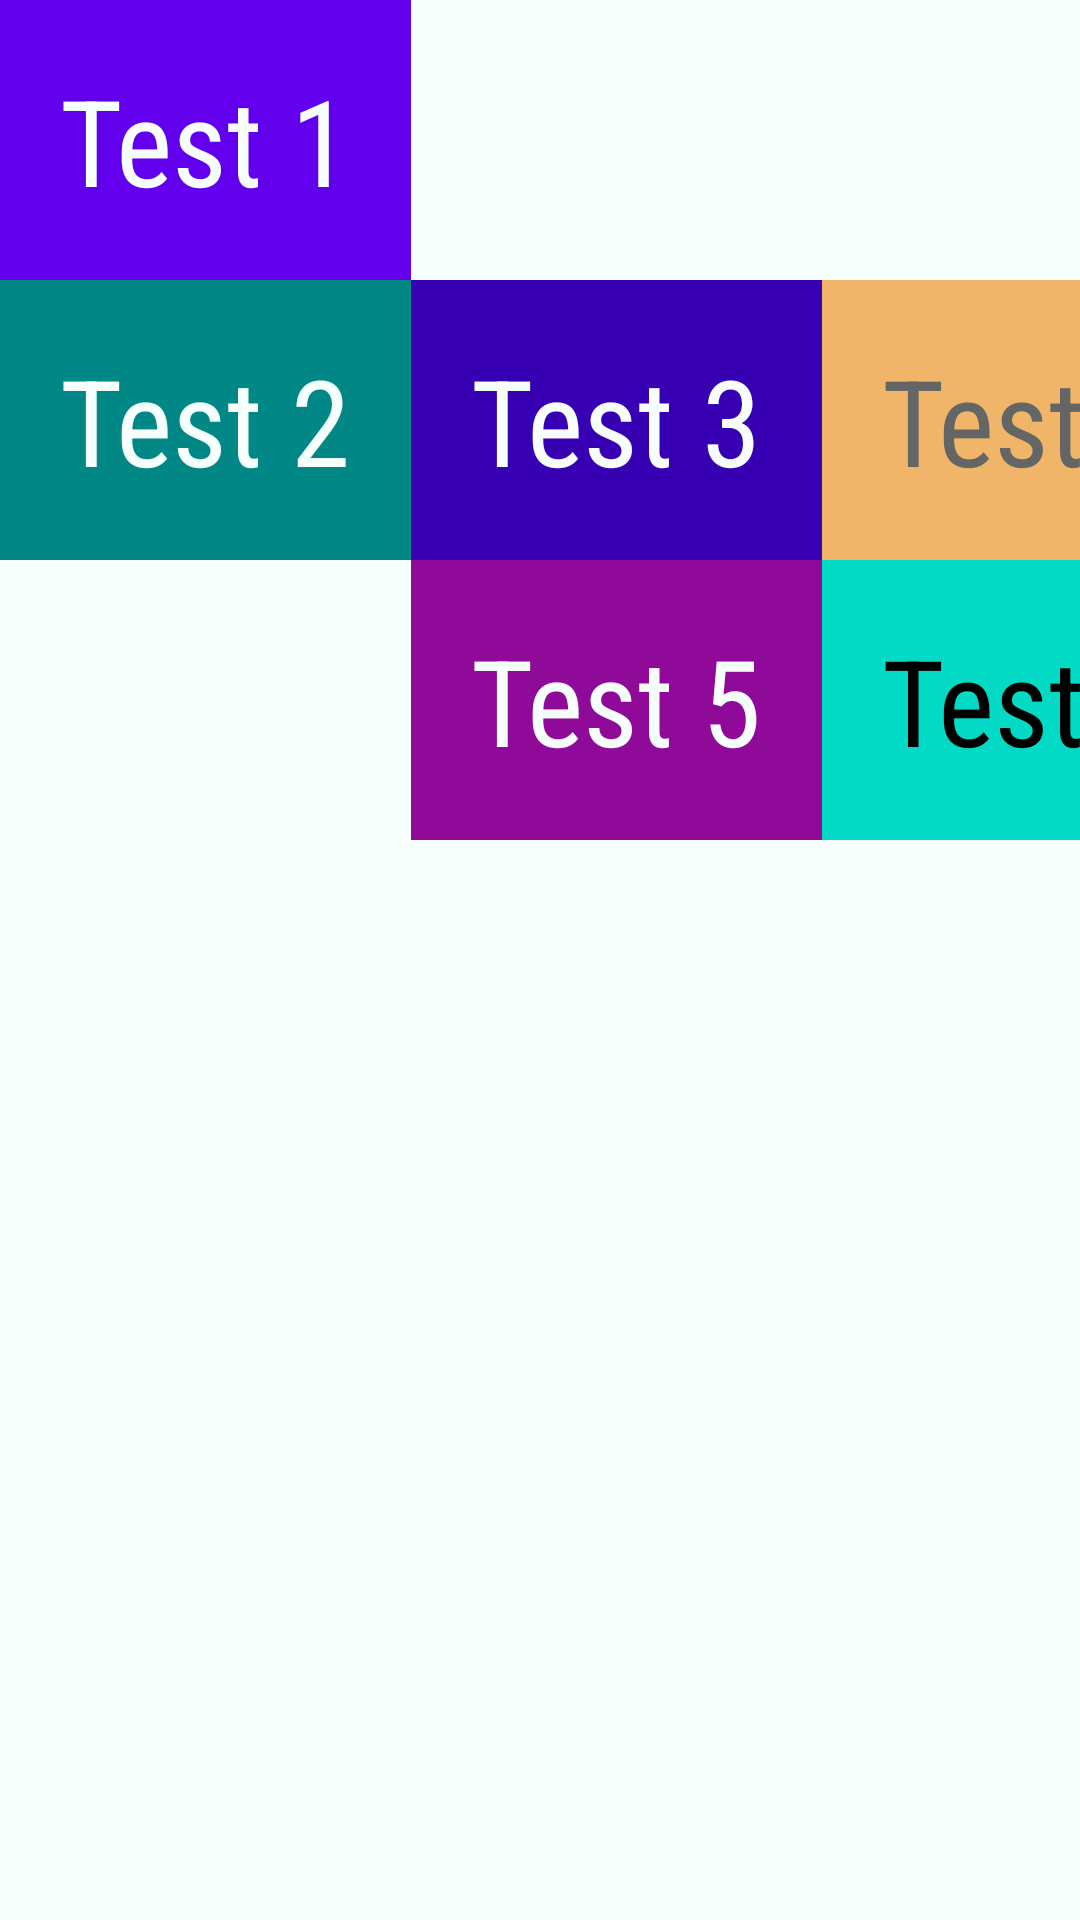

Layout XML and referenced resources for this Android screen:
<!-- AndroidManifest.xml: application theme Theme.Mobile_Programming.Starting -->
<!-- res/layout/unit_3_table_span.xml -->
<?xml version="1.0" encoding="utf-8"?>
<TableLayout xmlns:android="http://schemas.android.com/apk/res/android"
    android:layout_width="match_parent"
    android:layout_height="match_parent"
    android:background="@color/light_teal"
    android:stretchColumns="*">

    <TableRow
        android:layout_width="match_parent"
        android:layout_height="wrap_content">

        <TextView
            android:layout_column="0"
            android:layout_span="1"
            android:background="@color/dark_purple"
            android:fontFamily="sans-serif-condensed"
            android:gravity="center"
            android:padding="20dp"
            android:text="@string/test_one"
            android:textColor="@color/light_teal"
            android:textSize="40sp" />
    </TableRow>

    <TableRow
        android:layout_width="match_parent"
        android:layout_height="wrap_content">

        <TextView
            android:layout_column="0"
            android:layout_span="1"
            android:background="@color/dark_teal"
            android:fontFamily="sans-serif-condensed"
            android:gravity="center"
            android:padding="20dp"
            android:text="@string/test_two"
            android:textColor="@color/light_teal"
            android:textSize="40sp" />

        <TextView
            android:layout_column="0"
            android:layout_span="1"
            android:background="@color/darker_purple"
            android:fontFamily="sans-serif-condensed"
            android:gravity="center"
            android:padding="20dp"
            android:text="@string/test_three"
            android:textColor="@color/light_teal"
            android:textSize="40sp" />

        <TextView
            android:layout_column="2"
            android:layout_span="1"
            android:background="@color/light_orange"
            android:fontFamily="sans-serif-condensed"
            android:gravity="center"
            android:padding="20dp"
            android:text="@string/test_four"
            android:textColor="@color/gray"
            android:textSize="40sp" />
    </TableRow>

    <TableRow
        android:layout_width="match_parent"
        android:layout_height="wrap_content">

        <TextView
            android:layout_column="1"
            android:layout_span="1"
            android:background="@color/hard_pink"
            android:fontFamily="sans-serif-condensed"
            android:gravity="center"
            android:padding="20dp"
            android:text="@string/test_five"
            android:textColor="@color/light_teal"
            android:textSize="40sp" />

        <TextView
            android:layout_column="0"
            android:layout_span="1"
            android:background="@color/teal"
            android:fontFamily="sans-serif-condensed"
            android:gravity="center"
            android:padding="20dp"
            android:text="@string/test_six"
            android:textColor="@color/black"
            android:textSize="40sp" />
    </TableRow>
</TableLayout>
<!-- resources referenced by this layout -->
<resources>
  <color name="black">#FF000000</color>
  <color name="dark_purple">#FF6200EE</color>
  <color name="dark_teal">#FF018786</color>
  <color name="darker_purple">#FF3700B3</color>
  <color name="gray">#FF646666</color>
  <color name="hard_pink">#FF900A9A</color>
  <color name="light_orange">#FFF1B569</color>
  <color name="light_teal">#FFF6FFFC</color>
  <color name="teal">#FF03DAC5</color>
  <string name="test_five">Test 5</string>
  <string name="test_four">Test 4</string>
  <string name="test_one">Test 1</string>
  <string name="test_six">Test 6</string>
  <string name="test_three">Test 3</string>
  <string name="test_two">Test 2</string>
  <style name="Theme.Mobile_Programming.Starting" parent="Theme.SplashScreen">
          <item name="windowSplashScreenBackground">@color/darker_teal</item>
          <item name="windowSplashScreenAnimatedIcon">@drawable/splash_inset</item>
          <item name="postSplashScreenTheme">@style/Theme.Mobile_Programming.Base</item>
          <item name="windowSplashScreenIconBackgroundColor">@android:color/transparent</item>
      </style>
  <color name="darker_teal">#FF012827</color>
  <!-- drawable splash_inset (drawable) -->
  <?xml version="1.0" encoding="utf-8"?>
  <layer-list xmlns:android="http://schemas.android.com/apk/res/android">
      <item
          android:width="@dimen/splash_screen_icon_size"
          android:height="@dimen/splash_screen_icon_size"
          android:drawable="@drawable/yk_logo"
          android:gravity="center" />
  </layer-list>
  <style name="Theme.Mobile_Programming.Base" parent="Theme.MaterialComponents.DayNight.DarkActionBar">
          <item name="android:windowLightStatusBar">true</item>
          <item name="android:popupMenuStyle">@style/AllMenu</item>
          <item name="actionOverflowMenuStyle">@style/AllMenu</item>
          <item name="android:navigationBarColor">@color/black</item>
          <item name="android:statusBarColor">@color/light_teal</item>
          <item name="android:itemTextAppearance">@style/MenuText</item>
          <item name="android:contextPopupMenuStyle">@style/AllMenu</item>
          <item name="android:actionOverflowButtonStyle">@style/ThreeDotsIcon</item>
      </style>
  <dimen name="splash_screen_icon_size">192dp</dimen>
  <!-- drawable yk_logo: png bitmap (drawable, 142537 bytes) -->
  <style name="AllMenu" parent="Widget.AppCompat.PopupMenu.Overflow">
          <item name="android:popupBackground">@drawable/menu_background</item>
      </style>
  <style name="MenuText" parent="@android:style/TextAppearance.Widget.IconMenu.Item">
          <item name="android:textColor">@color/white</item>
      </style>
  <style name="ThreeDotsIcon" parent="Widget.AppCompat.Light.ActionButton.Overflow">
          <item name="android:tint">@color/dark_gray</item>
      </style>
  <!-- drawable menu_background (drawable) -->
  <?xml version="1.0" encoding="utf-8"?>
  <shape xmlns:android="http://schemas.android.com/apk/res/android">
      <corners android:radius="12dp" />
      <stroke
          android:width="2dp"
          android:color="@color/black" />
      <solid android:color="@color/dark_gray" />
  </shape>
  <color name="white">#FFFFFFFF</color>
  <color name="dark_gray">#FF343533</color>
</resources>
